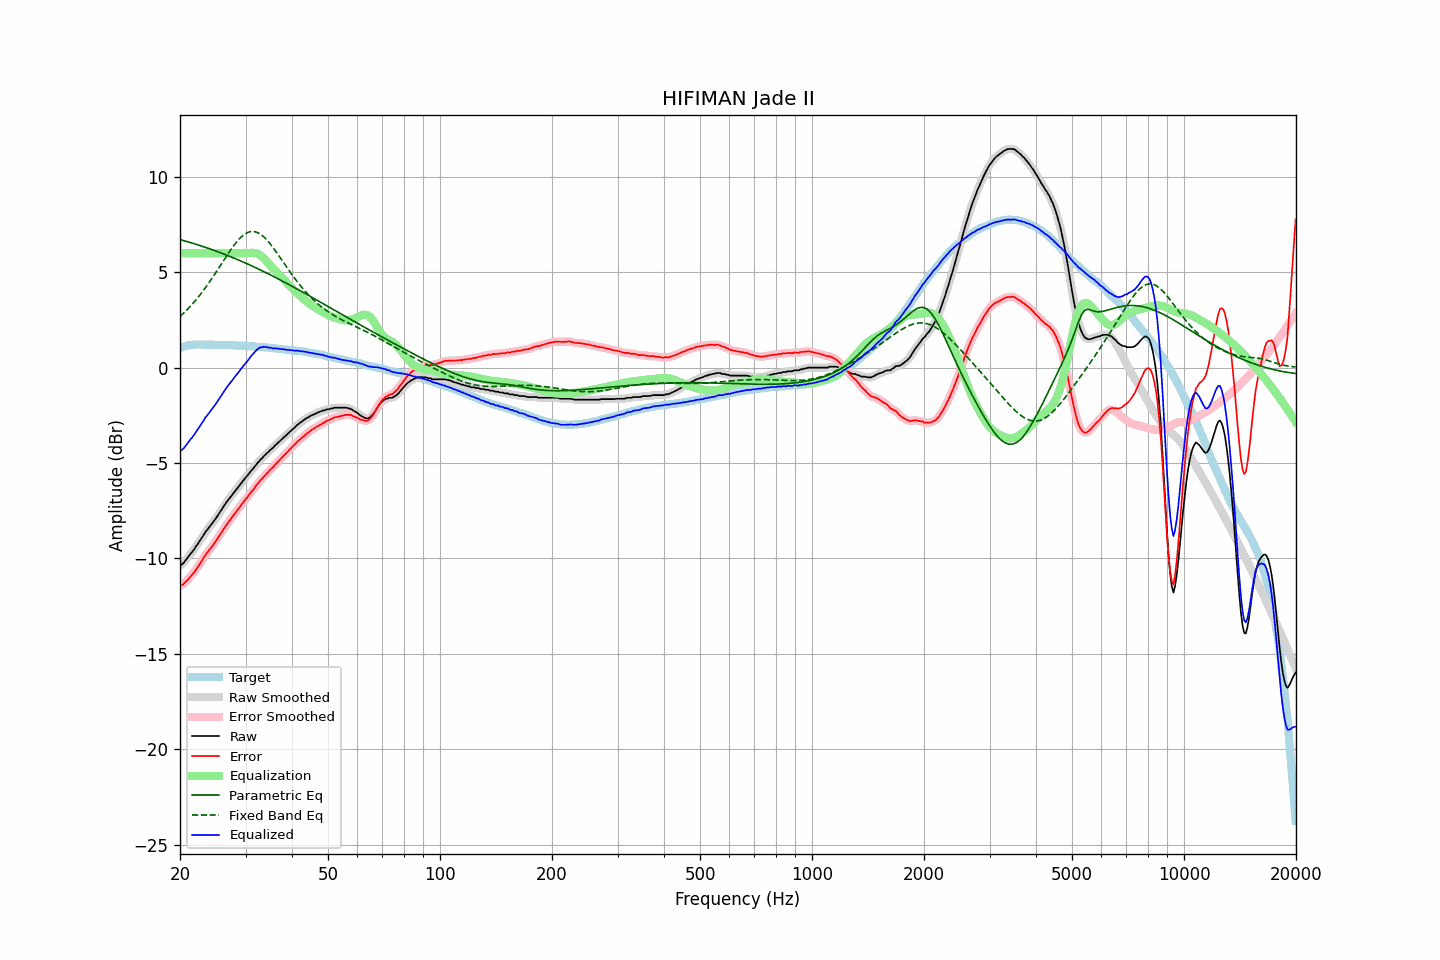

Source data for this figure (header and first rows):
frequency, raw, error, smoothed, error_smoothed, equalization, parametric_eq, fixed_band_eq, equalized_raw, equalized_smoothed, target
20.00, -10.38, -11.42, -10.39, -11.42, 6.00, 6.71, 2.68, -4.38, -4.39, 1.04
20.20, -10.32, -11.39, -10.32, -11.39, 6.00, 6.69, 2.76, -4.32, -4.32, 1.07
20.40, -10.26, -11.35, -10.24, -11.34, 6.00, 6.66, 2.84, -4.26, -4.24, 1.10
20.61, -10.15, -11.27, -10.15, -11.27, 6.00, 6.64, 2.92, -4.15, -4.15, 1.11
20.81, -10.04, -11.18, -10.04, -11.19, 6.00, 6.62, 3.00, -4.04, -4.04, 1.14
21.02, -9.93, -11.10, -9.93, -11.10, 6.00, 6.59, 3.09, -3.93, -3.93, 1.17
21.23, -9.82, -11.00, -9.82, -11.01, 6.00, 6.57, 3.18, -3.82, -3.82, 1.18
21.44, -9.71, -10.90, -9.72, -10.91, 6.00, 6.54, 3.27, -3.71, -3.72, 1.19
21.66, -9.61, -10.81, -9.60, -10.81, 6.00, 6.52, 3.36, -3.61, -3.60, 1.20
21.87, -9.50, -10.70, -9.49, -10.70, 6.00, 6.49, 3.46, -3.50, -3.49, 1.20
22.09, -9.36, -10.57, -9.37, -10.58, 6.00, 6.46, 3.56, -3.36, -3.37, 1.21
22.31, -9.25, -10.46, -9.24, -10.45, 6.00, 6.44, 3.66, -3.25, -3.24, 1.21
22.54, -9.11, -10.32, -9.11, -10.33, 6.00, 6.41, 3.76, -3.11, -3.11, 1.21
22.76, -8.99, -10.20, -8.99, -10.20, 6.00, 6.38, 3.87, -2.99, -2.99, 1.21
22.99, -8.86, -10.06, -8.86, -10.06, 6.00, 6.35, 3.98, -2.86, -2.86, 1.20
23.22, -8.73, -9.93, -8.73, -9.93, 6.00, 6.33, 4.09, -2.73, -2.73, 1.20
23.45, -8.59, -9.79, -8.60, -9.80, 6.00, 6.30, 4.21, -2.59, -2.60, 1.20
23.69, -8.49, -9.69, -8.49, -9.69, 6.00, 6.27, 4.33, -2.49, -2.49, 1.20
23.92, -8.38, -9.58, -8.38, -9.58, 6.00, 6.24, 4.45, -2.38, -2.38, 1.20
24.16, -8.27, -9.48, -8.27, -9.47, 6.00, 6.21, 4.57, -2.27, -2.27, 1.21
24.40, -8.16, -9.37, -8.16, -9.36, 6.00, 6.18, 4.69, -2.16, -2.16, 1.21
24.65, -8.05, -9.25, -8.05, -9.25, 6.00, 6.15, 4.82, -2.05, -2.05, 1.20
24.89, -7.94, -9.13, -7.93, -9.13, 6.00, 6.12, 4.95, -1.94, -1.93, 1.20
25.14, -7.81, -9.00, -7.81, -9.00, 6.00, 6.09, 5.07, -1.81, -1.81, 1.20
25.39, -7.68, -8.87, -7.68, -8.88, 6.00, 6.06, 5.20, -1.68, -1.68, 1.20
25.65, -7.55, -8.75, -7.55, -8.74, 6.00, 6.03, 5.34, -1.55, -1.55, 1.19
25.91, -7.43, -8.62, -7.42, -8.61, 6.00, 5.99, 5.47, -1.43, -1.42, 1.18
26.16, -7.29, -8.47, -7.30, -8.48, 6.00, 5.96, 5.60, -1.29, -1.30, 1.18
26.43, -7.17, -8.35, -7.17, -8.35, 6.00, 5.93, 5.73, -1.17, -1.17, 1.18
26.69, -7.04, -8.22, -7.04, -8.23, 6.00, 5.90, 5.86, -1.04, -1.04, 1.18
26.96, -6.93, -8.11, -6.93, -8.11, 6.00, 5.86, 5.98, -0.93, -0.93, 1.18
27.23, -6.82, -8.00, -6.82, -8.00, 6.00, 5.83, 6.11, -0.82, -0.82, 1.18
27.50, -6.71, -7.89, -6.71, -7.89, 6.00, 5.79, 6.23, -0.71, -0.71, 1.18
27.77, -6.60, -7.77, -6.60, -7.77, 6.00, 5.76, 6.35, -0.60, -0.60, 1.17
28.05, -6.50, -7.67, -6.50, -7.66, 6.00, 5.73, 6.46, -0.50, -0.50, 1.17
28.33, -6.39, -7.55, -6.39, -7.55, 6.00, 5.69, 6.56, -0.39, -0.39, 1.16
28.62, -6.28, -7.44, -6.28, -7.44, 6.00, 5.65, 6.67, -0.28, -0.28, 1.16
28.90, -6.17, -7.32, -6.17, -7.32, 6.00, 5.62, 6.76, -0.17, -0.17, 1.15
29.19, -6.06, -7.20, -6.06, -7.21, 6.00, 5.58, 6.84, -0.06, -0.06, 1.14
29.48, -5.95, -7.10, -5.95, -7.10, 6.00, 5.55, 6.91, 0.05, 0.05, 1.15
29.78, -5.84, -6.98, -5.85, -6.99, 6.00, 5.51, 6.98, 0.16, 0.15, 1.14
30.08, -5.74, -6.88, -5.74, -6.88, 6.00, 5.47, 7.03, 0.26, 0.26, 1.14
30.38, -5.65, -6.78, -5.64, -6.77, 6.00, 5.43, 7.08, 0.35, 0.36, 1.13
30.68, -5.54, -6.67, -5.54, -6.67, 6.01, 5.40, 7.11, 0.47, 0.46, 1.13
30.99, -5.43, -6.55, -5.44, -6.56, 6.01, 5.36, 7.13, 0.58, 0.57, 1.12
31.30, -5.34, -6.46, -5.34, -6.45, 6.02, 5.32, 7.14, 0.68, 0.68, 1.11
31.61, -5.24, -6.35, -5.23, -6.34, 6.02, 5.28, 7.13, 0.77, 0.78, 1.11
31.93, -5.13, -6.23, -5.13, -6.23, 6.00, 5.24, 7.11, 0.87, 0.87, 1.10
32.24, -5.02, -6.11, -5.02, -6.12, 5.98, 5.20, 7.09, 0.96, 0.95, 1.09
32.57, -4.93, -6.02, -4.93, -6.01, 5.94, 5.16, 7.04, 1.01, 1.01, 1.09
32.89, -4.82, -5.91, -4.83, -5.91, 5.89, 5.12, 7.00, 1.07, 1.06, 1.09
33.22, -4.76, -5.83, -4.75, -5.82, 5.82, 5.08, 6.93, 1.06, 1.08, 1.08
33.55, -4.65, -5.72, -4.66, -5.73, 5.74, 5.04, 6.86, 1.09, 1.09, 1.07
33.89, -4.58, -5.64, -4.58, -5.64, 5.66, 5.00, 6.78, 1.08, 1.08, 1.06
34.23, -4.48, -5.54, -4.49, -5.54, 5.56, 4.95, 6.69, 1.08, 1.08, 1.06
34.57, -4.42, -5.47, -4.41, -5.46, 5.47, 4.91, 6.60, 1.05, 1.06, 1.05
34.92, -4.32, -5.36, -4.33, -5.37, 5.37, 4.87, 6.50, 1.05, 1.04, 1.04
35.27, -4.25, -5.28, -4.25, -5.28, 5.28, 4.83, 6.39, 1.03, 1.03, 1.03
35.62, -4.19, -5.21, -4.18, -5.20, 5.19, 4.79, 6.28, 1.00, 1.02, 1.02
35.97, -4.09, -5.10, -4.10, -5.11, 5.11, 4.74, 6.16, 1.02, 1.01, 1.01
... 635 more rows
